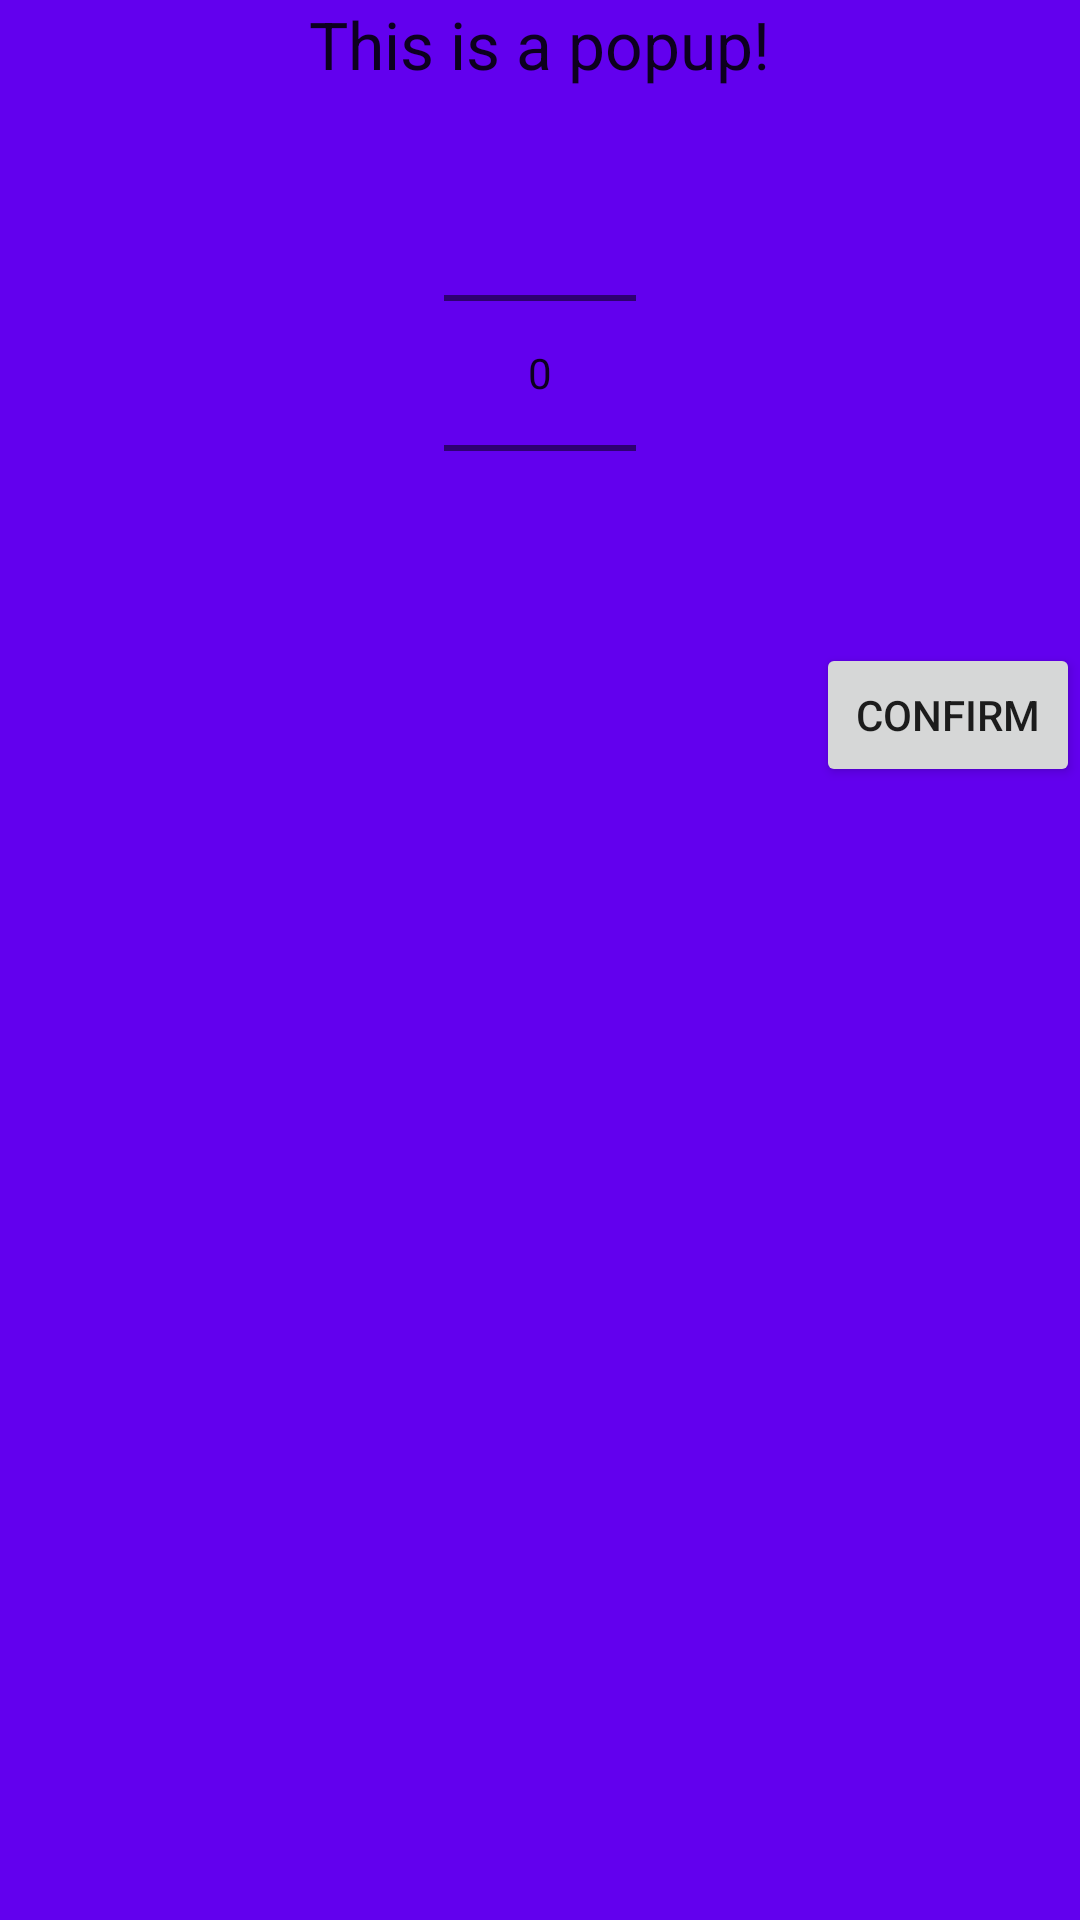

Reconstruct the res/layout file that produces this screen, plus the resources it refers to.
<!-- AndroidManifest.xml: application theme AppTheme -->
<!-- res/layout/popup_consume.xml -->
<?xml version="1.0" encoding="utf-8"?>
<RelativeLayout xmlns:android="http://schemas.android.com/apk/res/android"
    android:layout_width="match_parent"
    android:layout_height="match_parent"
    android:background="@color/design_default_color_primary">

    <TextView
        android:id="@+id/tvCaption"
        android:layout_width="wrap_content"
        android:layout_height="wrap_content"
        android:layout_centerHorizontal="true"
        android:text="This is a popup!"
        android:textAppearance="?android:attr/textAppearanceLarge" />

    <NumberPicker
        android:id="@+id/npQuantityConsumed"
        android:layout_width="wrap_content"
        android:layout_height="wrap_content"
        android:layout_below="@+id/tvCaption"
        android:layout_marginTop="5dp"
        android:layout_centerHorizontal="true" />

    <Button
        android:id="@+id/btnConfirm"
        android:layout_width="wrap_content"
        android:layout_height="wrap_content"
        android:text="Confirm"
        android:layout_below="@id/npQuantityConsumed"
        android:layout_alignParentEnd="true" />


</RelativeLayout>
<!-- resources referenced by this layout -->
<resources>
  <style name="AppTheme" parent="Theme.AppCompat.Light.DarkActionBar">
          
          <item name="colorPrimary">@color/colorPrimary</item>
          <item name="colorPrimaryDark">@color/colorPrimaryDark</item>
          <item name="colorAccent">@color/colorAccent</item>
      </style>
  <color name="colorPrimary">#101010</color>
  <color name="colorPrimaryDark">#101010</color>
  <color name="colorAccent">#DEA5A4</color>
</resources>
